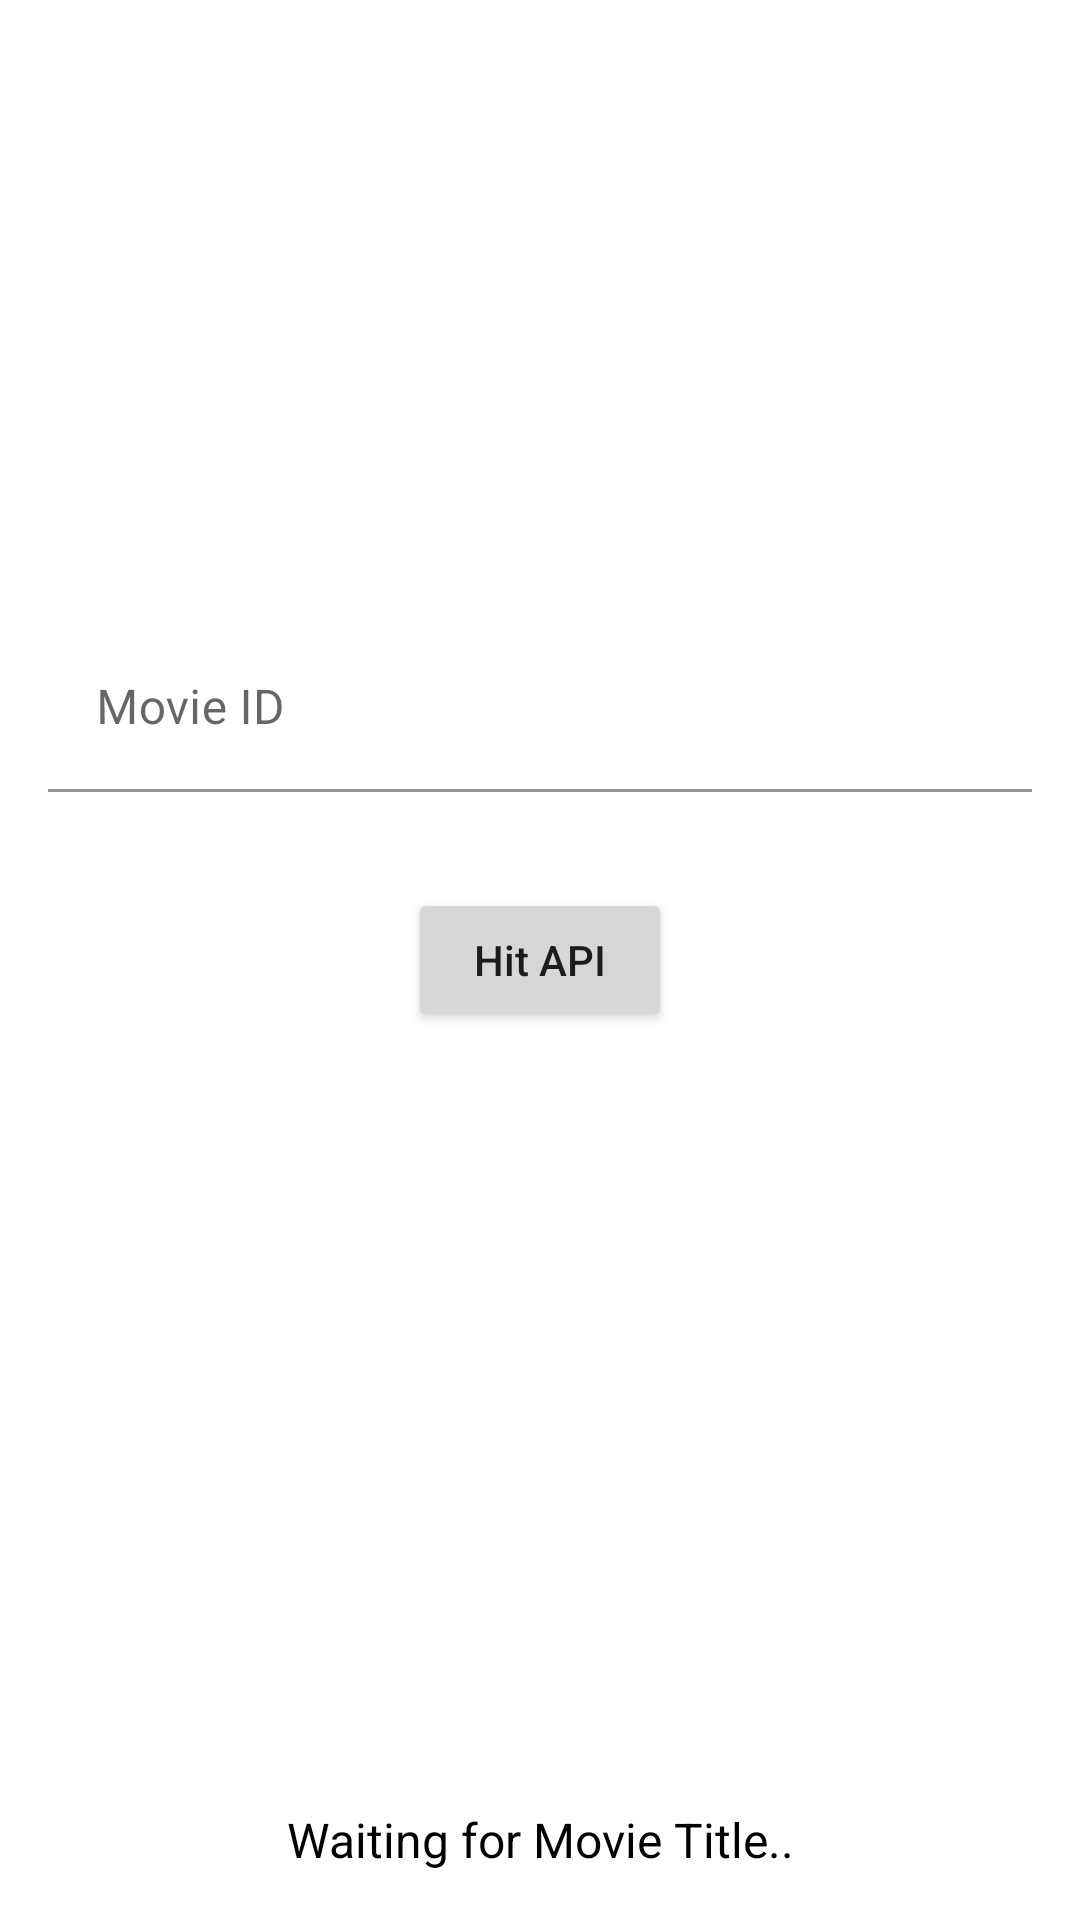

Layout XML and referenced resources for this Android screen:
<!-- AndroidManifest.xml: application theme Theme.MovieLibrary -->
<!-- res/layout/activity_main.xml -->
<?xml version="1.0" encoding="utf-8"?>
<androidx.constraintlayout.widget.ConstraintLayout xmlns:android="http://schemas.android.com/apk/res/android"
    xmlns:app="http://schemas.android.com/apk/res-auto"
    xmlns:tools="http://schemas.android.com/tools"
    android:id="@+id/cons_main"
    android:layout_width="match_parent"
    android:layout_height="match_parent"
    tools:context=".view.activities.MainActivity">

    <Button
        android:id="@+id/btn_hit_main"
        android:layout_width="wrap_content"
        android:layout_height="wrap_content"
        android:padding="10dp"
        android:text="@string/btn_hit"
        android:textAllCaps="false"
        app:cornerRadius="5dp"
        app:layout_constraintBottom_toBottomOf="parent"
        app:layout_constraintEnd_toEndOf="parent"
        app:layout_constraintStart_toStartOf="parent"
        app:layout_constraintTop_toTopOf="parent" />

    <TextView
        android:id="@+id/txt_show_main"
        android:layout_width="wrap_content"
        android:layout_height="wrap_content"
        android:layout_marginStart="8dp"
        android:layout_marginEnd="8dp"
        android:layout_marginBottom="16dp"
        android:text="Waiting for Movie Title.."
        android:textColor="@color/black"
        android:textSize="16sp"
        app:layout_constraintBottom_toBottomOf="parent"
        app:layout_constraintEnd_toEndOf="parent"
        app:layout_constraintStart_toStartOf="parent" />

    <com.google.android.material.textfield.TextInputLayout
        android:id="@+id/til_movie_id_main"
        android:layout_width="match_parent"
        android:layout_height="wrap_content"
        android:layout_marginStart="16dp"
        android:layout_marginEnd="16dp"
        android:layout_marginBottom="32dp"
        app:boxBackgroundColor="@android:color/transparent"
        app:layout_constraintBottom_toTopOf="@+id/btn_hit_main"
        app:layout_constraintEnd_toEndOf="parent"
        app:layout_constraintStart_toStartOf="parent">

        <com.google.android.material.textfield.TextInputEditText
            android:layout_width="match_parent"
            android:layout_height="wrap_content"
            android:hint="@string/movie_id" />
    </com.google.android.material.textfield.TextInputLayout>

    <ImageView
        android:id="@+id/img_poster_main"
        android:layout_width="200dp"
        android:layout_height="wrap_content"
        android:layout_marginBottom="32dp"
        app:layout_constraintBottom_toTopOf="@+id/txt_show_main"
        app:layout_constraintEnd_toEndOf="parent"
        app:layout_constraintStart_toStartOf="parent"
        app:srcCompat="@drawable/ic_launcher_foreground" />
</androidx.constraintlayout.widget.ConstraintLayout>
<!-- resources referenced by this layout -->
<resources>
  <color name="black">#FF000000</color>
  <string name="btn_hit">Hit API</string>
  <string name="movie_id">Movie ID</string>
  <style name="Theme.MovieLibrary" parent="Theme.MaterialComponents.DayNight.NoActionBar">
          
          <item name="colorPrimary">@color/Gold</item>
          <item name="colorPrimaryVariant">@color/purple_700</item>
          <item name="colorOnPrimary">@color/white</item>
          
          <item name="colorSecondary">@color/teal_200</item>
          <item name="colorSecondaryVariant">@color/teal_700</item>
          <item name="colorOnSecondary">@color/black</item>
          
          <item name="android:statusBarColor" tools:targetApi="l">?attr/colorPrimaryVariant</item>
          
      </style>
  <color name="Gold">#E0AF1F</color>
  <color name="purple_700">#FF3700B3</color>
  <color name="white">#FFFFFFFF</color>
  <color name="teal_200">#FF03DAC5</color>
  <color name="teal_700">#FF018786</color>
</resources>
